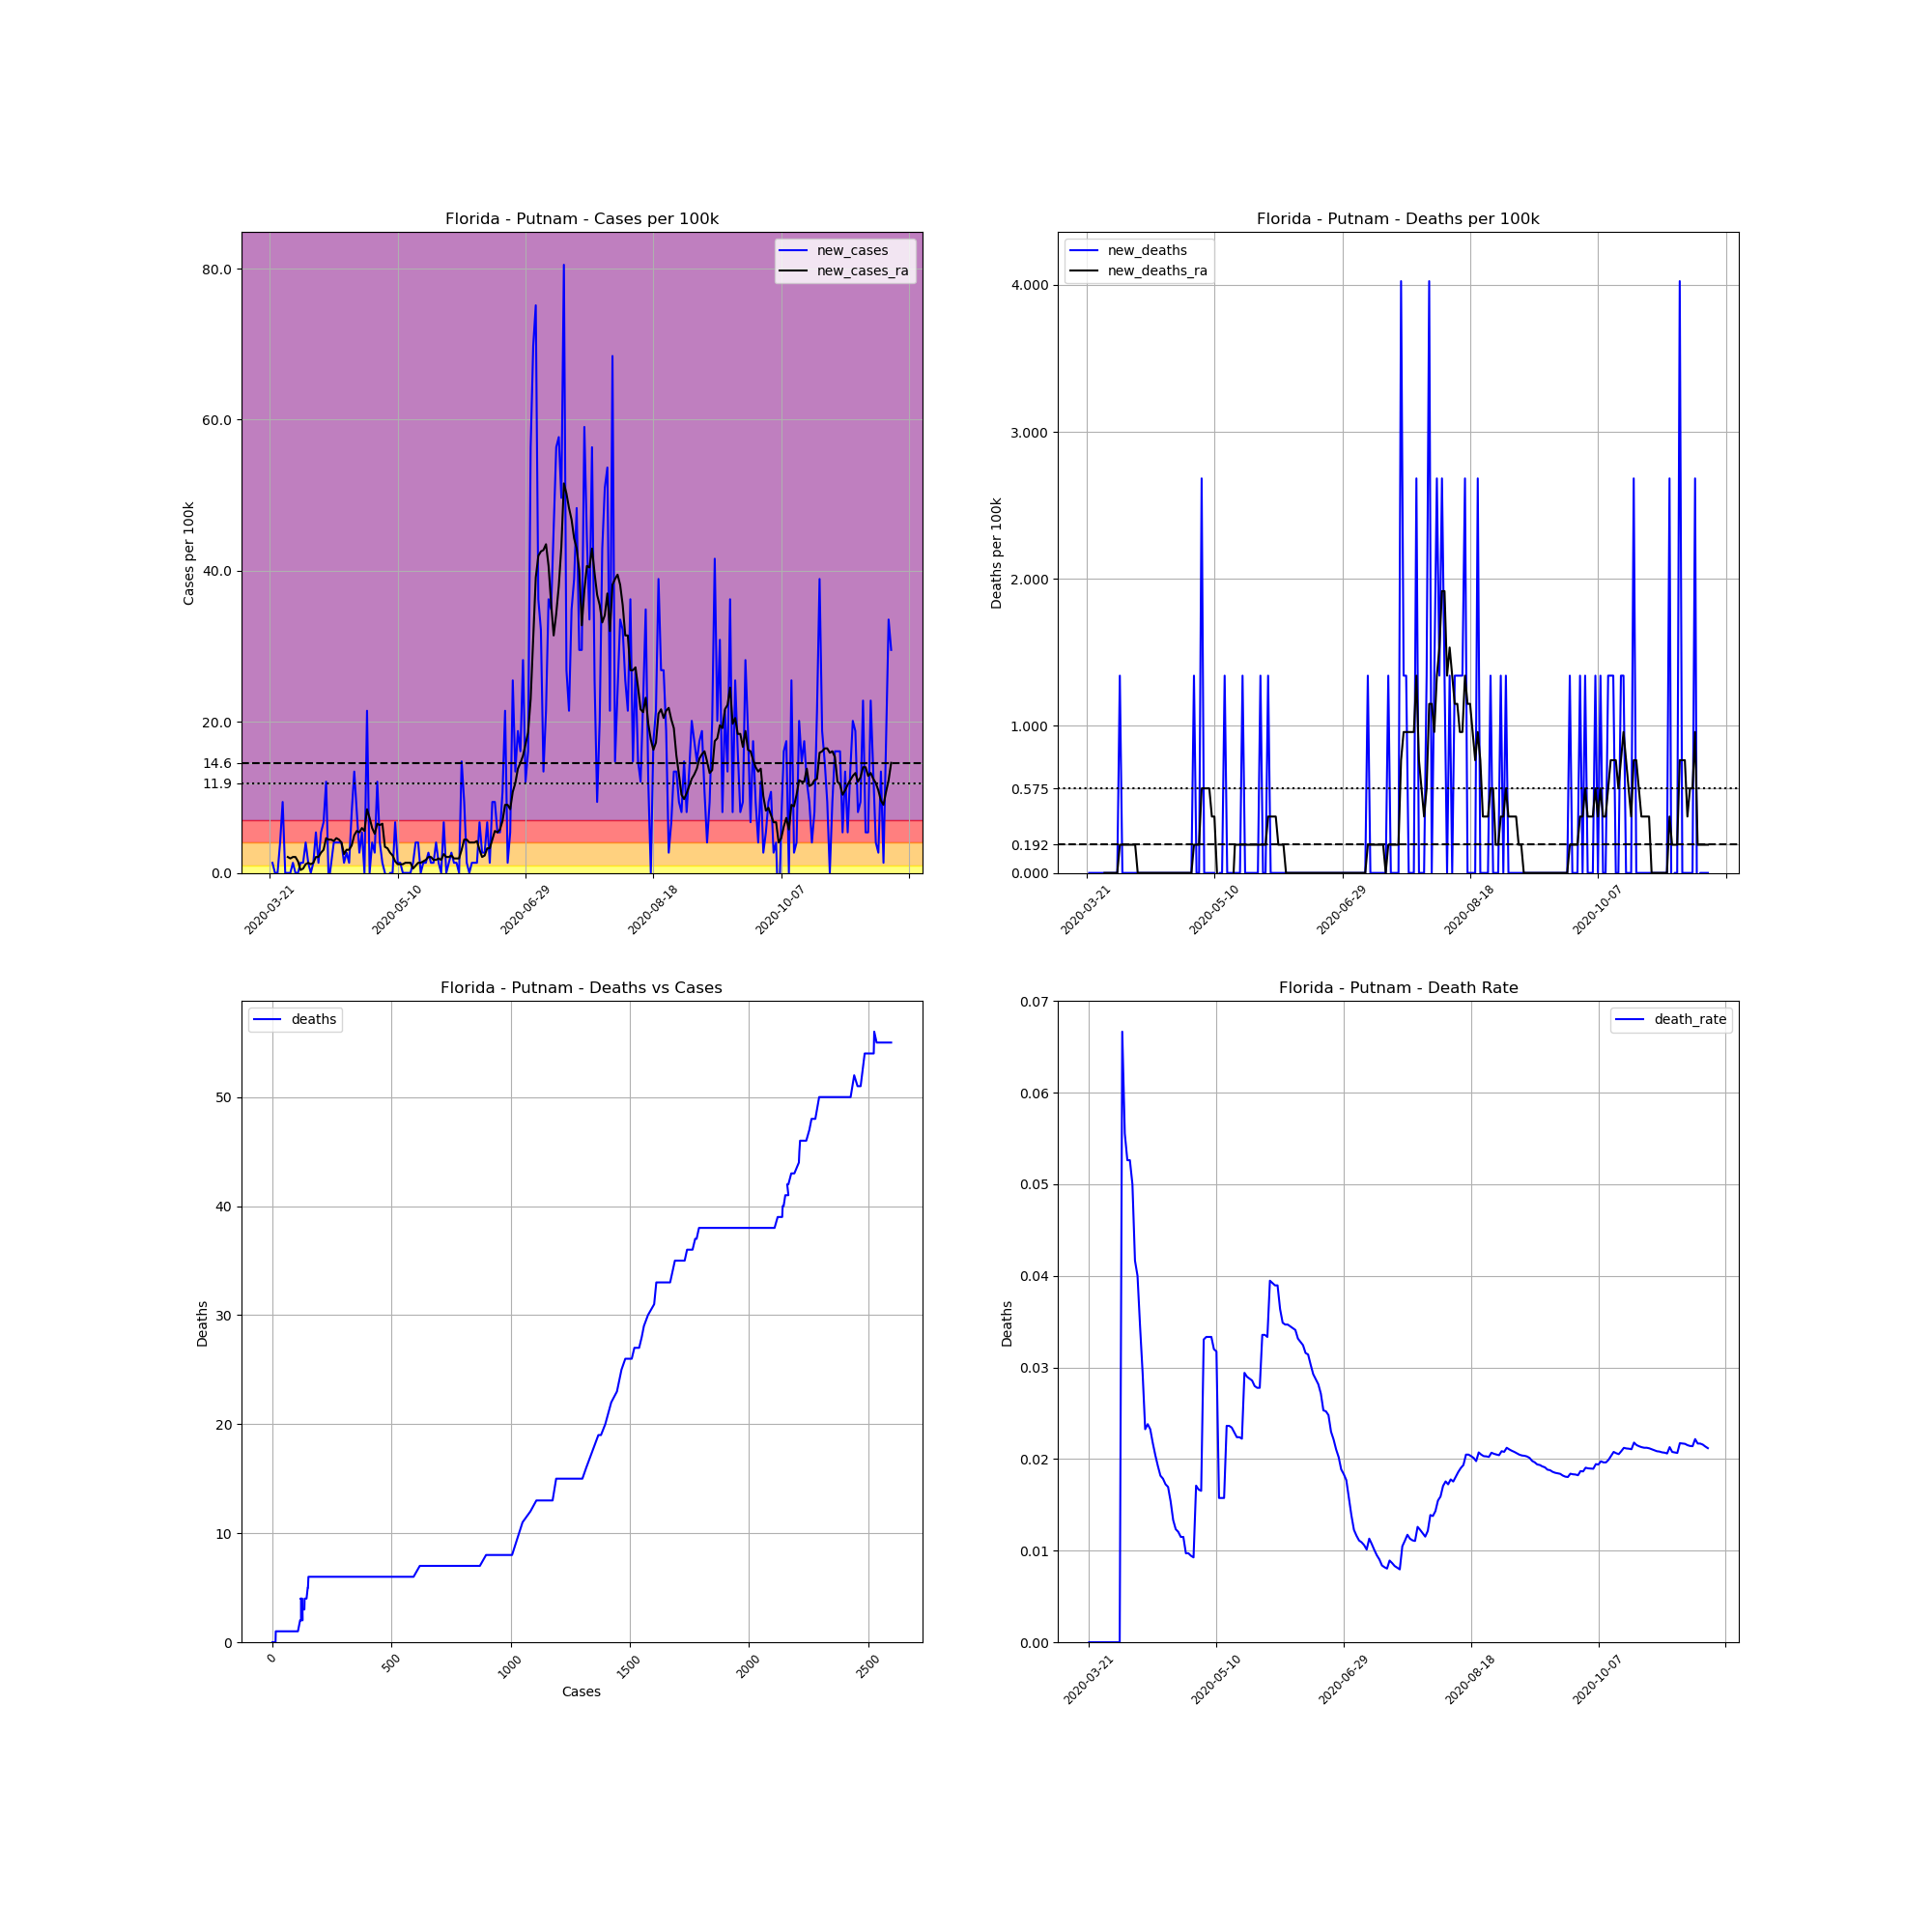

The data file committed next to this chart (first rows):
, date, county, state, fips, cases, deaths, COUNTY, STNAME, CTYNAME, POPESTIMATE2019, cases_per_100k, deaths_per_100k, death_rate, new_cases, new_deaths, new_cases_ra, new_deaths_ra
228752, 2020-03-21, Putnam, Florida, 12107, 1, 0, 107, Florida, Putnam, 74521, 1.342, 0.0, 0.0, , , , 
228753, 2020-03-22, Putnam, Florida, 12107, 2, 0, 107, Florida, Putnam, 74521, 2.684, 0.0, 0.0, 1.342, 0.0, , 
228754, 2020-03-23, Putnam, Florida, 12107, 2, 0, 107, Florida, Putnam, 74521, 2.684, 0.0, 0.0, 0.0, 0.0, , 
228755, 2020-03-24, Putnam, Florida, 12107, 2, 0, 107, Florida, Putnam, 74521, 2.684, 0.0, 0.0, 0.0, 0.0, , 
228756, 2020-03-25, Putnam, Florida, 12107, 5, 0, 107, Florida, Putnam, 74521, 6.71, 0.0, 0.0, 4.026, 0.0, , 
228757, 2020-03-26, Putnam, Florida, 12107, 12, 0, 107, Florida, Putnam, 74521, 16.1, 0.0, 0.0, 9.393, 0.0, , 
228758, 2020-03-27, Putnam, Florida, 12107, 12, 0, 107, Florida, Putnam, 74521, 16.1, 0.0, 0.0, 0.0, 0.0, , 
228759, 2020-03-28, Putnam, Florida, 12107, 12, 0, 107, Florida, Putnam, 74521, 16.1, 0.0, 0.0, 0.0, 0.0, 2.109, 0.0
228760, 2020-03-29, Putnam, Florida, 12107, 12, 0, 107, Florida, Putnam, 74521, 16.1, 0.0, 0.0, 0.0, 0.0, 1.917, 0.0
228761, 2020-03-30, Putnam, Florida, 12107, 13, 0, 107, Florida, Putnam, 74521, 17.44, 0.0, 0.0, 1.342, 0.0, 2.109, 0.0
228762, 2020-03-31, Putnam, Florida, 12107, 13, 0, 107, Florida, Putnam, 74521, 17.44, 0.0, 0.0, 0.0, 0.0, 2.109, 0.0
228763, 2020-04-01, Putnam, Florida, 12107, 13, 0, 107, Florida, Putnam, 74521, 17.44, 0.0, 0.0, 0.0, 0.0, 1.534, 0.0
228764, 2020-04-02, Putnam, Florida, 12107, 14, 0, 107, Florida, Putnam, 74521, 18.79, 0.0, 0.0, 1.342, 0.0, 0.3834, 0.0
228765, 2020-04-03, Putnam, Florida, 12107, 15, 1, 107, Florida, Putnam, 74521, 20.13, 1.342, 0.06667, 1.342, 1.342, 0.5751, 0.1917
228766, 2020-04-04, Putnam, Florida, 12107, 18, 1, 107, Florida, Putnam, 74521, 24.15, 1.342, 0.05556, 4.026, 0.0, 1.15, 0.1917
228767, 2020-04-05, Putnam, Florida, 12107, 19, 1, 107, Florida, Putnam, 74521, 25.5, 1.342, 0.05263, 1.342, 0.0, 1.342, 0.1917
228768, 2020-04-06, Putnam, Florida, 12107, 19, 1, 107, Florida, Putnam, 74521, 25.5, 1.342, 0.05263, 0.0, 0.0, 1.15, 0.1917
228769, 2020-04-07, Putnam, Florida, 12107, 20, 1, 107, Florida, Putnam, 74521, 26.84, 1.342, 0.05, 1.342, 0.0, 1.342, 0.1917
228770, 2020-04-08, Putnam, Florida, 12107, 24, 1, 107, Florida, Putnam, 74521, 32.21, 1.342, 0.04167, 5.368, 0.0, 2.109, 0.1917
228771, 2020-04-09, Putnam, Florida, 12107, 25, 1, 107, Florida, Putnam, 74521, 33.55, 1.342, 0.04, 1.342, 0.0, 2.109, 0.1917
228772, 2020-04-10, Putnam, Florida, 12107, 29, 1, 107, Florida, Putnam, 74521, 38.92, 1.342, 0.03448, 5.368, 0.0, 2.684, 0.0
228773, 2020-04-11, Putnam, Florida, 12107, 34, 1, 107, Florida, Putnam, 74521, 45.62, 1.342, 0.02941, 6.71, 0.0, 3.067, 0.0
228774, 2020-04-12, Putnam, Florida, 12107, 43, 1, 107, Florida, Putnam, 74521, 57.7, 1.342, 0.02326, 12.08, 0.0, 4.601, 0.0
228775, 2020-04-13, Putnam, Florida, 12107, 42, 1, 107, Florida, Putnam, 74521, 56.36, 1.342, 0.02381, -1.342, 0.0, 4.409, 0.0
228776, 2020-04-14, Putnam, Florida, 12107, 43, 1, 107, Florida, Putnam, 74521, 57.7, 1.342, 0.02326, 1.342, 0.0, 4.409, 0.0
228777, 2020-04-15, Putnam, Florida, 12107, 46, 1, 107, Florida, Putnam, 74521, 61.73, 1.342, 0.02174, 4.026, 0.0, 4.217, 0.0
228778, 2020-04-16, Putnam, Florida, 12107, 49, 1, 107, Florida, Putnam, 74521, 65.75, 1.342, 0.02041, 4.026, 0.0, 4.601, 0.0
228779, 2020-04-17, Putnam, Florida, 12107, 52, 1, 107, Florida, Putnam, 74521, 69.78, 1.342, 0.01923, 4.026, 0.0, 4.409, 0.0
228780, 2020-04-18, Putnam, Florida, 12107, 55, 1, 107, Florida, Putnam, 74521, 73.8, 1.342, 0.01818, 4.026, 0.0, 4.026, 0.0
228781, 2020-04-19, Putnam, Florida, 12107, 56, 1, 107, Florida, Putnam, 74521, 75.15, 1.342, 0.01786, 1.342, 0.0, 2.492, 0.0
228782, 2020-04-20, Putnam, Florida, 12107, 58, 1, 107, Florida, Putnam, 74521, 77.83, 1.342, 0.01724, 2.684, 0.0, 3.067, 0.0
228783, 2020-04-21, Putnam, Florida, 12107, 59, 1, 107, Florida, Putnam, 74521, 79.17, 1.342, 0.01695, 1.342, 0.0, 3.067, 0.0
228784, 2020-04-22, Putnam, Florida, 12107, 65, 1, 107, Florida, Putnam, 74521, 87.22, 1.342, 0.01538, 8.051, 0.0, 3.642, 0.0
228785, 2020-04-23, Putnam, Florida, 12107, 75, 1, 107, Florida, Putnam, 74521, 100.6, 1.342, 0.01333, 13.42, 0.0, 4.984, 0.0
228786, 2020-04-24, Putnam, Florida, 12107, 81, 1, 107, Florida, Putnam, 74521, 108.7, 1.342, 0.01235, 8.051, 0.0, 5.559, 0.0
228787, 2020-04-25, Putnam, Florida, 12107, 83, 1, 107, Florida, Putnam, 74521, 111.4, 1.342, 0.01205, 2.684, 0.0, 5.368, 0.0
228788, 2020-04-26, Putnam, Florida, 12107, 87, 1, 107, Florida, Putnam, 74521, 116.7, 1.342, 0.01149, 5.368, 0.0, 5.943, 0.0
228789, 2020-04-27, Putnam, Florida, 12107, 87, 1, 107, Florida, Putnam, 74521, 116.7, 1.342, 0.01149, 0.0, 0.0, 5.559, 0.0
228790, 2020-04-28, Putnam, Florida, 12107, 103, 1, 107, Florida, Putnam, 74521, 138.2, 1.342, 0.009709, 21.47, 0.0, 8.435, 0.0
228791, 2020-04-29, Putnam, Florida, 12107, 103, 1, 107, Florida, Putnam, 74521, 138.2, 1.342, 0.009709, 0.0, 0.0, 7.285, 0.0
228792, 2020-04-30, Putnam, Florida, 12107, 106, 1, 107, Florida, Putnam, 74521, 142.2, 1.342, 0.009434, 4.026, 0.0, 5.943, 0.0
228793, 2020-05-01, Putnam, Florida, 12107, 108, 1, 107, Florida, Putnam, 74521, 144.9, 1.342, 0.009259, 2.684, 0.0, 5.176, 0.0
228794, 2020-05-02, Putnam, Florida, 12107, 117, 2, 107, Florida, Putnam, 74521, 157, 2.684, 0.01709, 12.08, 1.342, 6.518, 0.1917
228795, 2020-05-03, Putnam, Florida, 12107, 120, 2, 107, Florida, Putnam, 74521, 161, 2.684, 0.01667, 4.026, 0.0, 6.326, 0.1917
228796, 2020-05-04, Putnam, Florida, 12107, 121, 2, 107, Florida, Putnam, 74521, 162.4, 2.684, 0.01653, 1.342, 0.0, 6.518, 0.1917
228797, 2020-05-05, Putnam, Florida, 12107, 121, 4, 107, Florida, Putnam, 74521, 162.4, 5.368, 0.03306, 0.0, 2.684, 3.451, 0.5751
228798, 2020-05-06, Putnam, Florida, 12107, 120, 4, 107, Florida, Putnam, 74521, 161, 5.368, 0.03333, -1.342, 0.0, 3.259, 0.5751
228799, 2020-05-07, Putnam, Florida, 12107, 120, 4, 107, Florida, Putnam, 74521, 161, 5.368, 0.03333, 0.0, 0.0, 2.684, 0.5751
228800, 2020-05-08, Putnam, Florida, 12107, 120, 4, 107, Florida, Putnam, 74521, 161, 5.368, 0.03333, 0.0, 0.0, 2.3, 0.5751
228801, 2020-05-09, Putnam, Florida, 12107, 125, 4, 107, Florida, Putnam, 74521, 167.7, 5.368, 0.032, 6.71, 0.0, 1.534, 0.3834
228802, 2020-05-10, Putnam, Florida, 12107, 126, 4, 107, Florida, Putnam, 74521, 169.1, 5.368, 0.03175, 1.342, 0.0, 1.15, 0.3834
228803, 2020-05-11, Putnam, Florida, 12107, 127, 2, 107, Florida, Putnam, 74521, 170.4, 2.684, 0.01575, 1.342, -2.684, 1.15, 0.0
228804, 2020-05-12, Putnam, Florida, 12107, 127, 2, 107, Florida, Putnam, 74521, 170.4, 2.684, 0.01575, 0.0, 0.0, 1.15, -0.3834
228805, 2020-05-13, Putnam, Florida, 12107, 127, 2, 107, Florida, Putnam, 74521, 170.4, 2.684, 0.01575, 0.0, 0.0, 1.342, -0.3834
228806, 2020-05-14, Putnam, Florida, 12107, 127, 3, 107, Florida, Putnam, 74521, 170.4, 4.026, 0.02362, 0.0, 1.342, 1.342, -0.1917
228807, 2020-05-15, Putnam, Florida, 12107, 127, 3, 107, Florida, Putnam, 74521, 170.4, 4.026, 0.02362, 0.0, 0.0, 1.342, -0.1917
228808, 2020-05-16, Putnam, Florida, 12107, 128, 3, 107, Florida, Putnam, 74521, 171.8, 4.026, 0.02344, 1.342, 0.0, 0.5751, -0.1917
228809, 2020-05-17, Putnam, Florida, 12107, 131, 3, 107, Florida, Putnam, 74521, 175.8, 4.026, 0.0229, 4.026, 0.0, 0.9585, -0.1917
228810, 2020-05-18, Putnam, Florida, 12107, 134, 3, 107, Florida, Putnam, 74521, 179.8, 4.026, 0.02239, 4.026, 0.0, 1.342, 0.1917
228811, 2020-05-19, Putnam, Florida, 12107, 134, 3, 107, Florida, Putnam, 74521, 179.8, 4.026, 0.02239, 0.0, 0.0, 1.342, 0.1917
... 184 more rows
